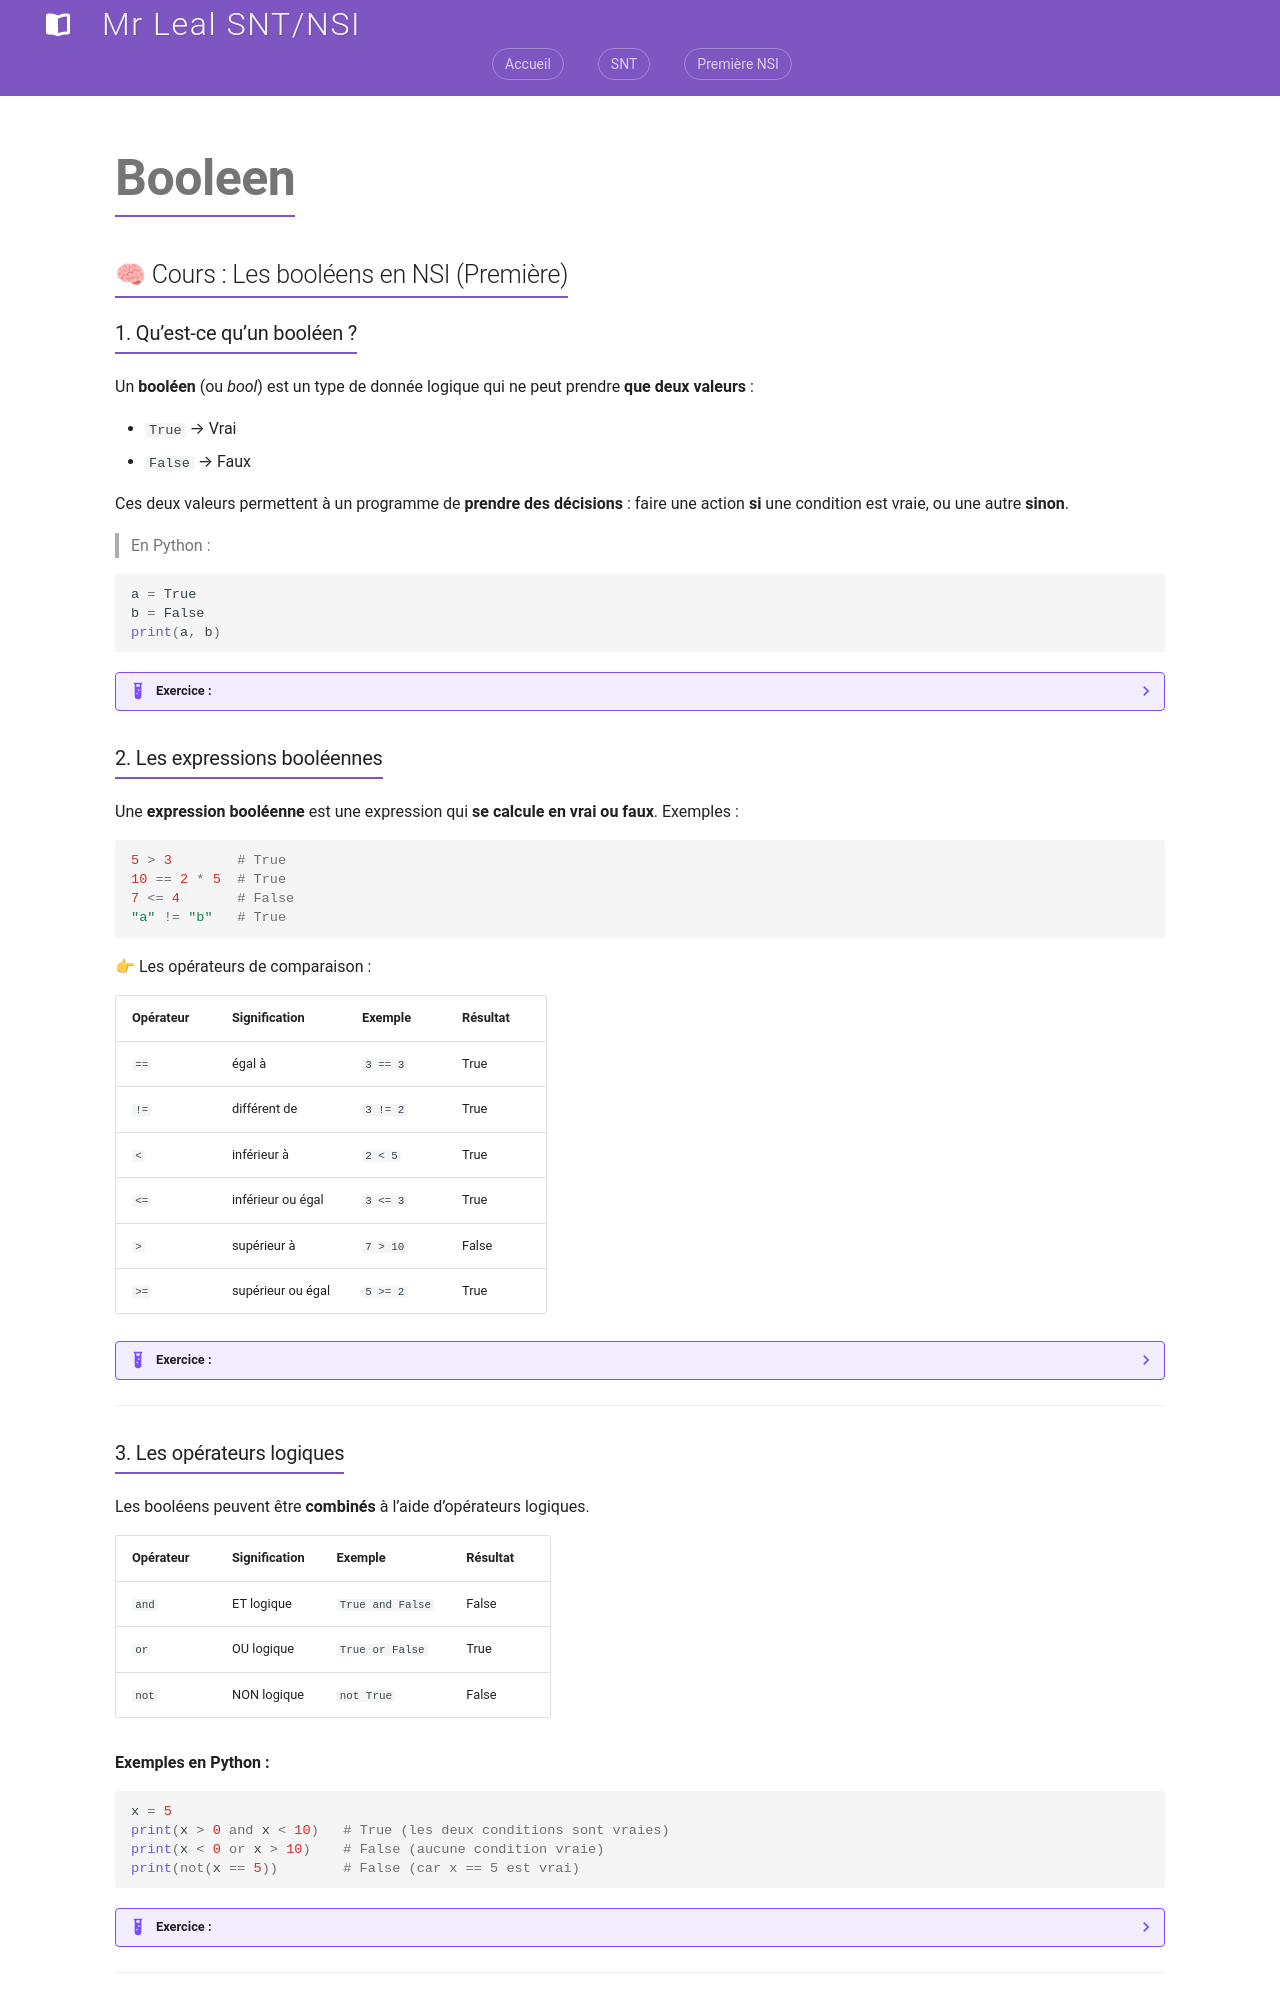

repository: jemangedespatate/projet_mkdocs · page: NSI_1/type_et_valeur_de_base/booleen/index.html · generator: mkdocs

## 🧠 Cours : Les booléens en NSI (Première)

### 1. Qu’est-ce qu’un booléen ?

Un **booléen** (ou *bool*) est un type de donnée logique qui ne peut prendre **que deux valeurs** :

* `True` → Vrai
* `False` → Faux

Ces deux valeurs permettent à un programme de **prendre des décisions** : faire une action **si** une condition est vraie, ou une autre **sinon**.

> En Python :

```python
a = True
b = False
print(a, b)
```

??? Example "Exercice :"

    ### 1⃣ Partie A — Logique du quotidien

    | N° | Affirmation                       | Réponse (Vrai / Faux) |
    | -- | --------------------------------- | --------------------- |
    | 1  | Le soleil se lève à l’ouest.      |                       |
    | 2  | Un carré a quatre côtés égaux.    |                       |
    | 3  | 2 + 2 = 5                         |                       |
    | 4  | L’eau gèle à 0°C.                 |                       |
    | 5  | Tous les chiens sont des animaux. |                       |

    ---

    ### 2⃣ Partie B — Expressions logiques

    | Expression                      | Résultat booléen | Justification |
    | ------------------------------- | ---------------- | ------------- |
    | 5 est plus grand que 3          |                  |               |
    | 8 est égal à 8                  |                  |               |
    | 10 est plus petit que 4         |                  |               |
    | “bleu” est différent de “rouge” |                  |               |


### 2. Les expressions booléennes

Une **expression booléenne** est une expression qui **se calcule en vrai ou faux**.
Exemples :

```python
5 > 3        # True
10 == 2 * 5  # True
7 <= 4       # False
"a" != "b"   # True
```

👉 Les opérateurs de comparaison :

| Opérateur | Signification     | Exemple  | Résultat |
| --------- | ----------------- | -------- | -------- |
| `==`      | égal à            | `3 == 3` | True     |
| `!=`      | différent de      | `3 != 2` | True     |
| `<`       | inférieur à       | `2 < 5`  | True     |
| `<=`      | inférieur ou égal | `3 <= 3` | True     |
| `>`       | supérieur à       | `7 > 10` | False    |
| `>=`      | supérieur ou égal | `5 >= 2` | True     |

??? Example "Exercice :"

    ### 1⃣ Partie A — Vrai ou Faux ?

    Pour chaque affirmation, indique si elle est **vraie** ou **fausse**.

    | Affirmation | Réponse (Vrai / Faux) | Justification |
    |--------------|----------------------|----------------|
    | 9 est supérieur à 4 | | |
    | 7 est inférieur à 7 | | |
    | 12 est égal à 3 × 4 | | |
    | 15 est différent de 5 × 3 | | |
    | 8 est supérieur ou égal à 8 | | |

    ---

    ### 2⃣ Partie B — Trouve la comparaison correcte

    Complète les phrases suivantes avec le bon signe parmi : `<`, `>`, `==`, `!=`, `<=`, `>=`.

    1. 5 ___ 3  
    2. 10 ___ 2 × 5  
    3. 7 ___ 9  
    4. 6 × 2 ___ 11 + 1  
    5. 15 ___ 3 × 5  

    ---

    ### 3⃣ Partie C — Lecture de phrases

    Coche les phrases qui pourraient être **vraies** dans un programme informatique :

    - [ ] Le mot de passe est égal à “secret”.  
    - [ ] Le nombre de vies du joueur est inférieur à 0.  
    - [ ] Le score est supérieur à 1000.  
    - [ ] Le nombre de pommes est différent du nombre de poires.  
    - [ ] 2 est plus grand que 8.  


---
